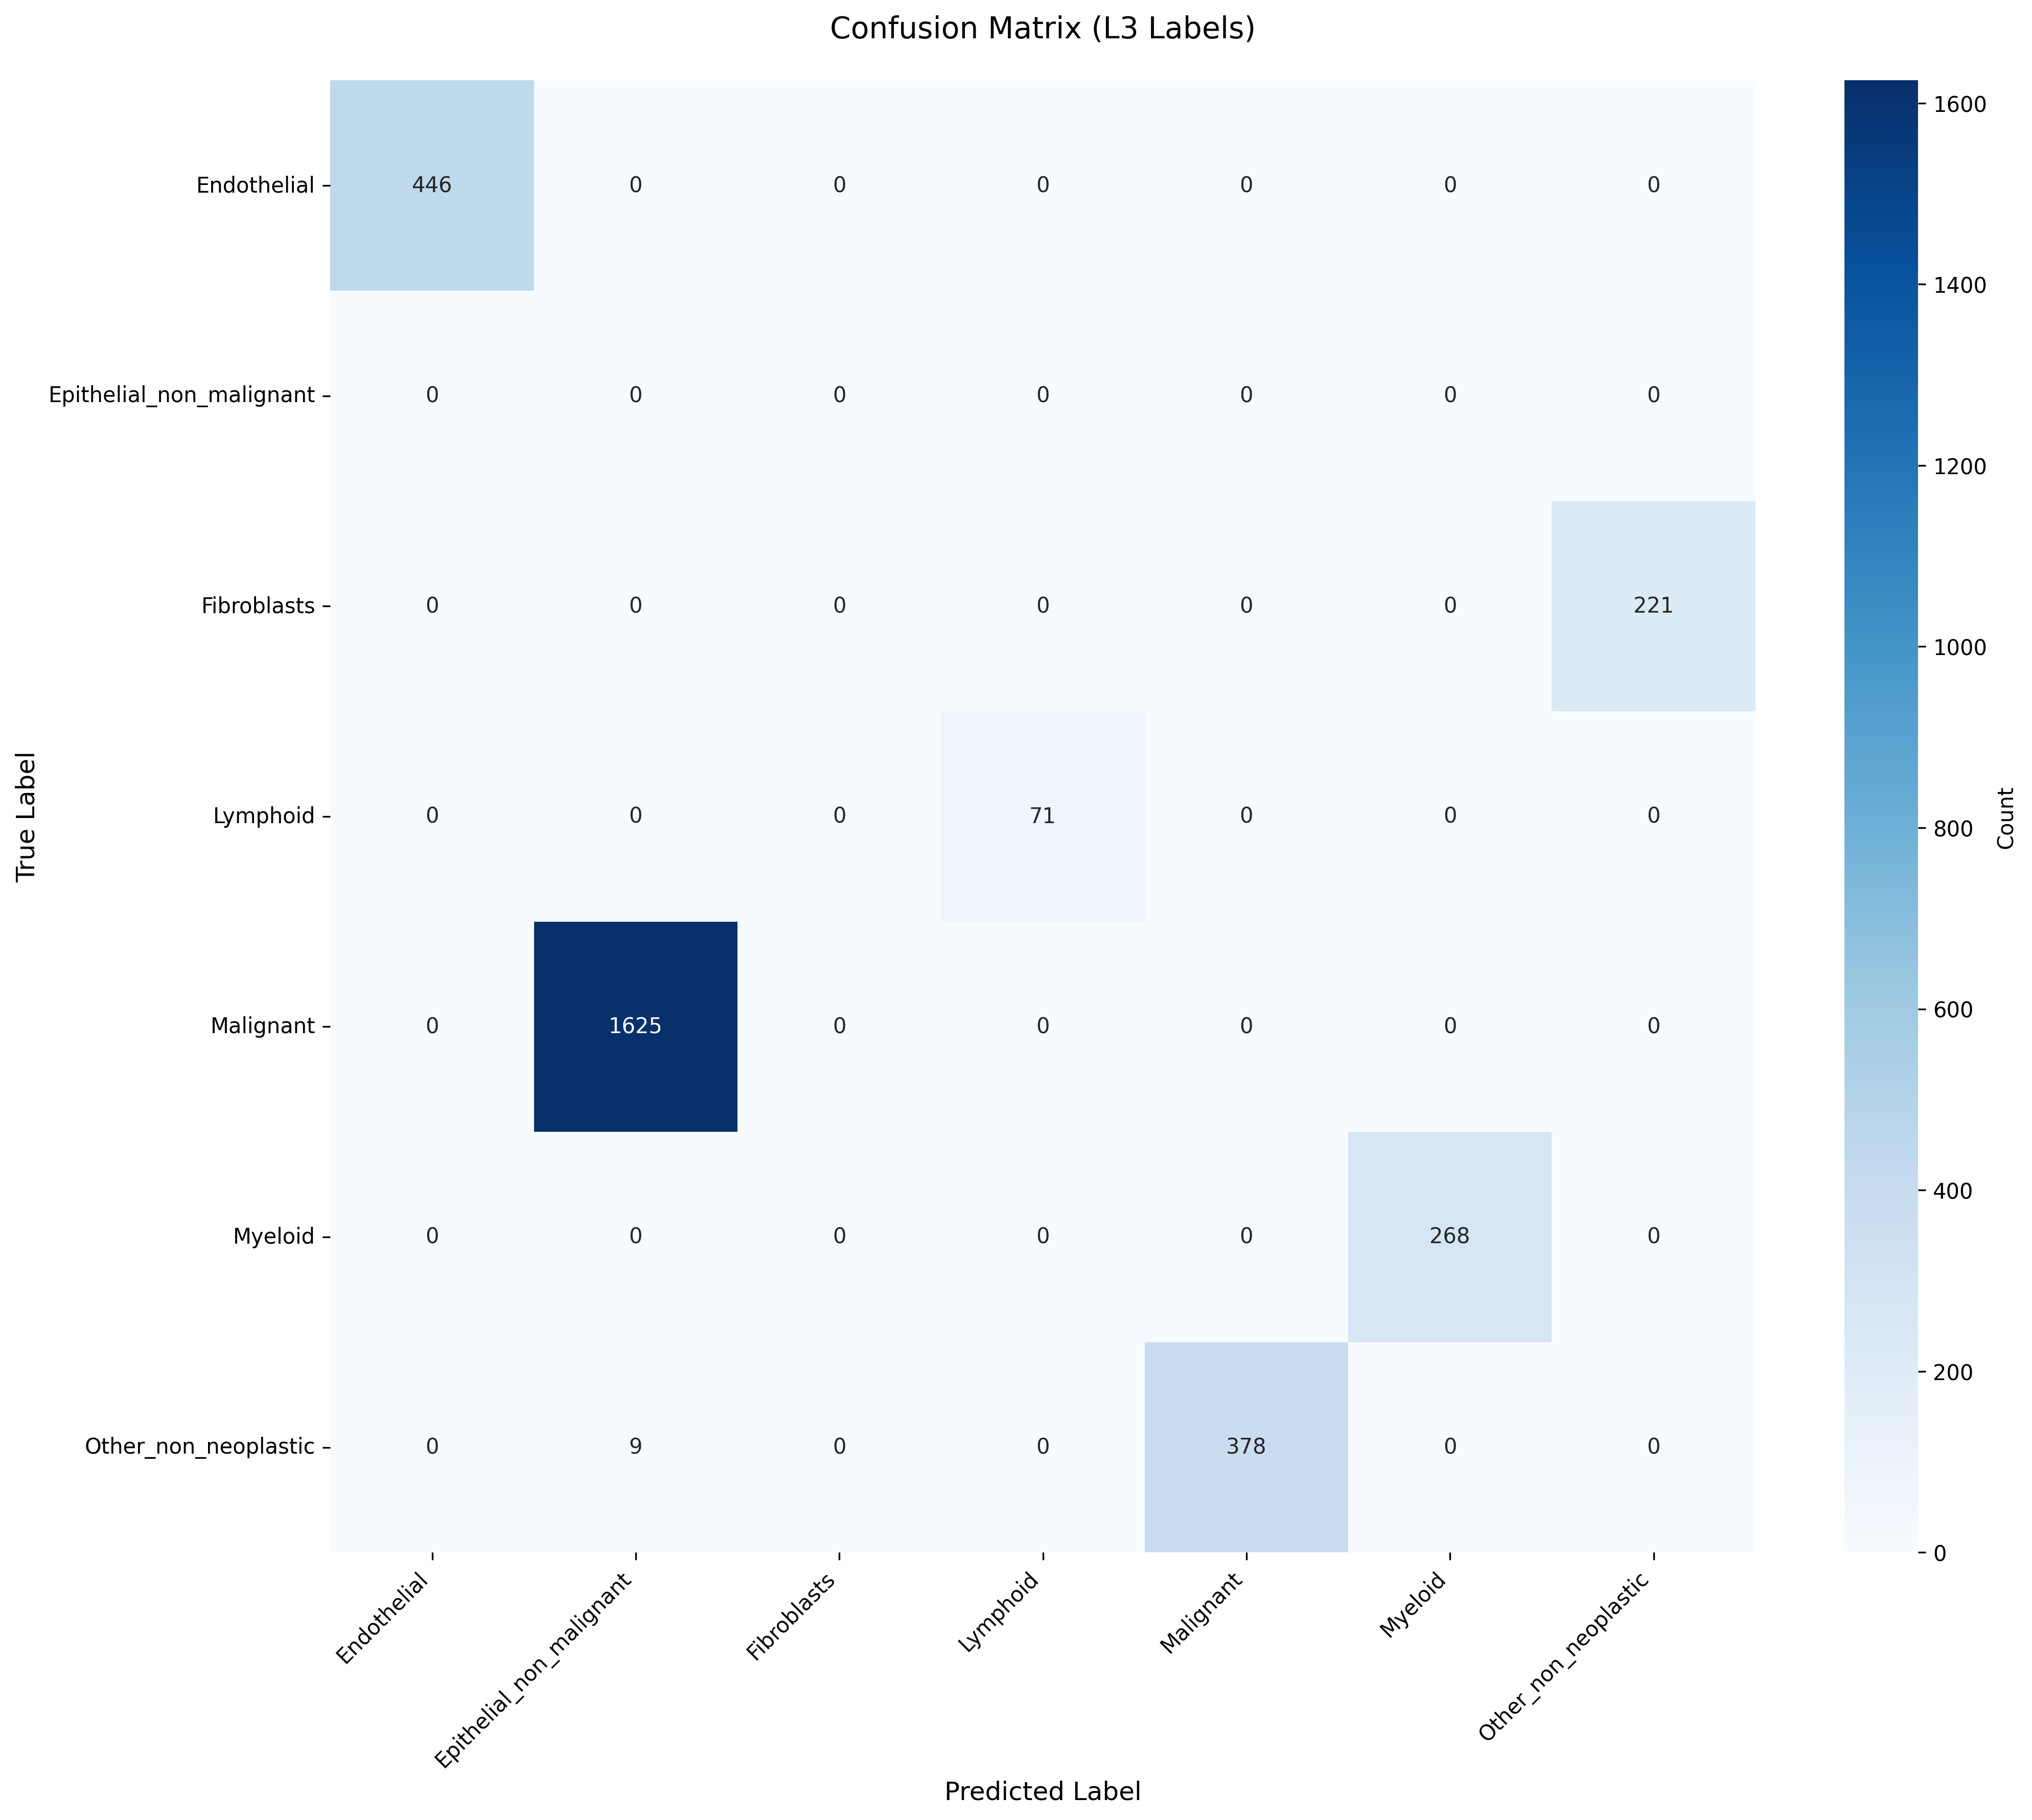

Source data for this figure (header and first rows):
True_Label, Endothelial, Epithelial_non_malignant, Fibroblasts, Lymphoid, Malignant, Myeloid, Other_non_neoplastic
Endothelial, 446, 0, 0, 0, 0, 0, 0
Epithelial_non_malignant, 0, 0, 0, 0, 0, 0, 0
Fibroblasts, 0, 0, 0, 0, 0, 0, 221
Lymphoid, 0, 0, 0, 71, 0, 0, 0
Malignant, 0, 1625, 0, 0, 0, 0, 0
Myeloid, 0, 0, 0, 0, 0, 268, 0
Other_non_neoplastic, 0, 9, 0, 0, 378, 0, 0
